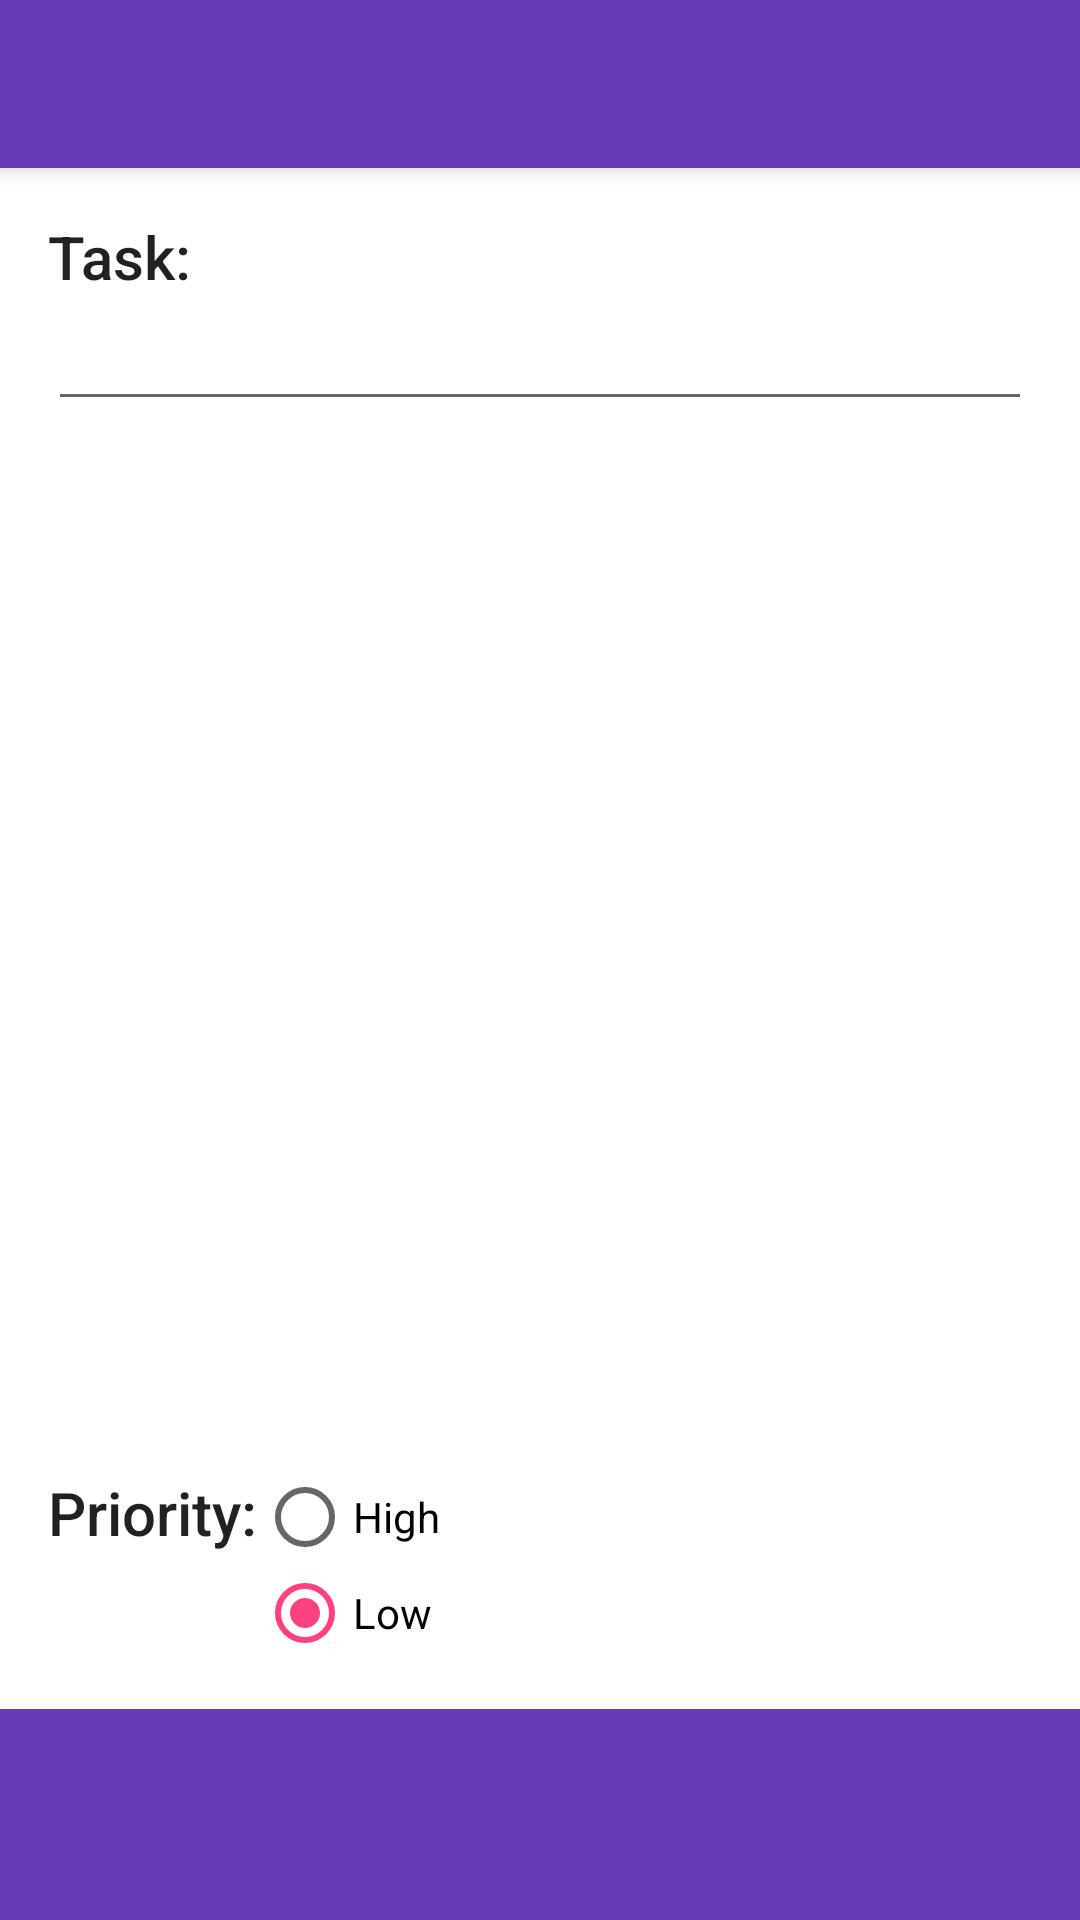

Here is an Android app screen rendered from its layout file. Give the layout XML and the strings, colors and styles it references.
<!-- AndroidManifest.xml: application theme AppTheme -->
<!-- res/layout/edit.xml -->
<LinearLayout xmlns:android="http://schemas.android.com/apk/res/android"
    xmlns:tools="http://schemas.android.com/tools" android:layout_width="match_parent"
    android:layout_height="match_parent" android:orientation="vertical"
    tools:context=".MainActivity">

    <include
        android:id="@+id/appBar2"
        layout="@layout/app_bar" />

    <RelativeLayout
        android:orientation="vertical"
        android:layout_weight="1"
        android:padding="16dp"
        android:background="@android:color/white"
        android:layout_width="fill_parent"
        android:layout_height="fill_parent">

            <TextView
                android:id="@+id/tvTtl"
                android:text="Task:"
                android:textAppearance="@style/TextAppearance.AppCompat.Title"
                android:layout_width="wrap_content"
                android:layout_height="wrap_content" />

            <EditText
                android:layout_width="fill_parent"
                android:layout_height="wrap_content"
                android:id="@+id/etEdit"
                android:inputType="textCapSentences"
                android:layout_below="@+id/tvTtl"
                android:layout_alignParentLeft="true"
                android:layout_alignParentStart="true" />

            <TextView
                android:id="@+id/tvPriority"
                android:layout_alignParentBottom="true"
                android:gravity="bottom"
                android:layout_width="wrap_content"
                android:layout_height="wrap_content"
                android:layout_marginBottom="36dp"
                android:layout_alignParentLeft="true"
                android:layout_alignParentStart="true"
                android:text="Priority:"
                android:textAppearance="@style/TextAppearance.AppCompat.Title" />

            <RadioGroup
                android:id="@+id/pr"
                android:layout_alignParentBottom="true"
                android:gravity="bottom"
                android:layout_width="wrap_content"
                android:layout_height="wrap_content"
                android:layout_toEndOf="@+id/tvPriority"
                android:layout_toRightOf="@+id/tvPriority">

                <RadioButton
                    android:id="@+id/radioHigh"
                    android:layout_width="wrap_content"
                    android:layout_height="wrap_content"
                    android:text="High" />

                <RadioButton
                    android:id="@+id/radioLow"
                    android:layout_width="wrap_content"
                    android:layout_height="wrap_content"
                    android:checked="true"
                    android:text="Low" />
            </RadioGroup>
    </RelativeLayout>

    <RelativeLayout
        android:id="@+id/rLay2"
        android:background="@color/primaryColor"
        android:layout_weight="4.5"
        android:gravity="center"
        android:layout_width="fill_parent"
        android:layout_height="fill_parent">

        <ImageButton
            android:background="@drawable/add_pressed"
            android:layout_width="48dp"
            android:layout_height="48dp"
            android:id="@+id/ibUpdate"
            android:contentDescription="@null" />

    </RelativeLayout>

</LinearLayout>
<!-- res/layout/app_bar.xml (included above) -->
<?xml version="1.0" encoding="utf-8"?>
<android.support.v7.widget.Toolbar xmlns:android="http://schemas.android.com/apk/res/android"
    xmlns:app="http://schemas.android.com/apk/res-auto"
    android:layout_width="match_parent"
    android:layout_height="?android:attr/actionBarSize"
    android:background="@color/primaryColor"
    android:minHeight="?android:attr/actionBarSize"
    app:elevation="5dp"
    app:theme="@style/ThemeOverlay.AppCompat.Dark.ActionBar">

</android.support.v7.widget.Toolbar>
<!-- resources referenced by this layout -->
<resources>
  <color name="primaryColor">#673AB7</color>
  <!-- drawable add_pressed (drawable) -->
  <?xml version="1.0" encoding="utf-8"?>
  <selector xmlns:android="http://schemas.android.com/apk/res/android">
      <item
          android:drawable="@mipmap/ic_add_pressed"
          android:state_pressed="true" />
  
      <item
          android:drawable="@mipmap/ic_add_circle" />
  
  </selector>
  <style name="AppTheme" parent="AppTheme.Base">
          
      </style>
  <style name="AppTheme.Base" parent="Theme.AppCompat.Light.NoActionBar">
          <item name="colorPrimary">@color/primaryColor</item>
          <item name="colorPrimaryDark">@color/primaryColorDark</item>
          <item name="colorAccent">@color/accentColor</item>
      </style>
  <color name="primaryColorDark">#512DA8</color>
  <color name="accentColor">#FF4081</color>
</resources>
